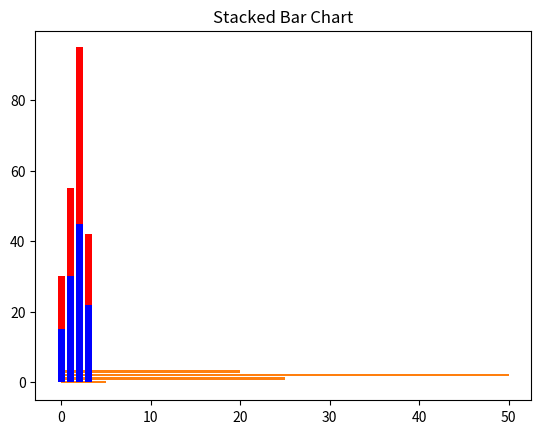
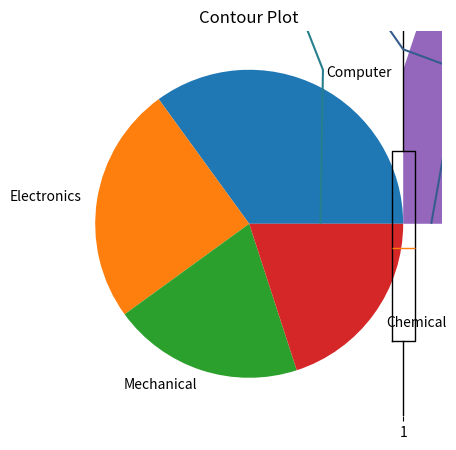

These charts were generated, in order, by the following Python code:
import numpy as np
import pandas as pd
import matplotlib.pyplot as plt


# Histogram
data1 = np.random.randn(100)
# plt.hist(data1)
# plt.title('Histogram')
# plt.show()


# Bar Chart
data2 = [5. , 25. , 50. , 20.]
plt.bar(range(len(data2)), data2)
plt.title('Bar Chart')
plt.show()


# Horizontal Bar Chart
plt.barh(range(len(data2)), data2)
plt.title('Horizontal Bar Chart')
plt.show() 


# Stacked Bar Chart
a = [15., 30., 45., 22.]
b = [15., 25., 50., 20.]
z1 = range(4)
plt.bar(z1, a, color = 'b')
plt.bar(z1, b, color = 'r', bottom = a)
plt.title('Stacked Bar Chart')
plt.show()


# Pie Chart
x1 = [35, 25, 20, 20]
labels = ['Computer', 'Electronics', 'Mechanical', 'Chemical']
plt.figure(figsize=(5,5))
plt.pie(x1, labels=labels)
plt.title('Pie Chart')
plt.show()


# Box Plot
data3 = np.random.randn(100)
plt.boxplot(data3)
plt.title('Box Chart')
plt.show()


# Area Chart
x2 = range(1, 6)
y2 = [1, 4, 6, 8, 4]
plt.fill_between(x2, y2)
plt.title('Area Chart')
plt.show()


# Contour Plot
matrix1 = np.random.rand(10, 20)
cp = plt.contour(matrix1)
plt.title('Contour Plot')
plt.show()